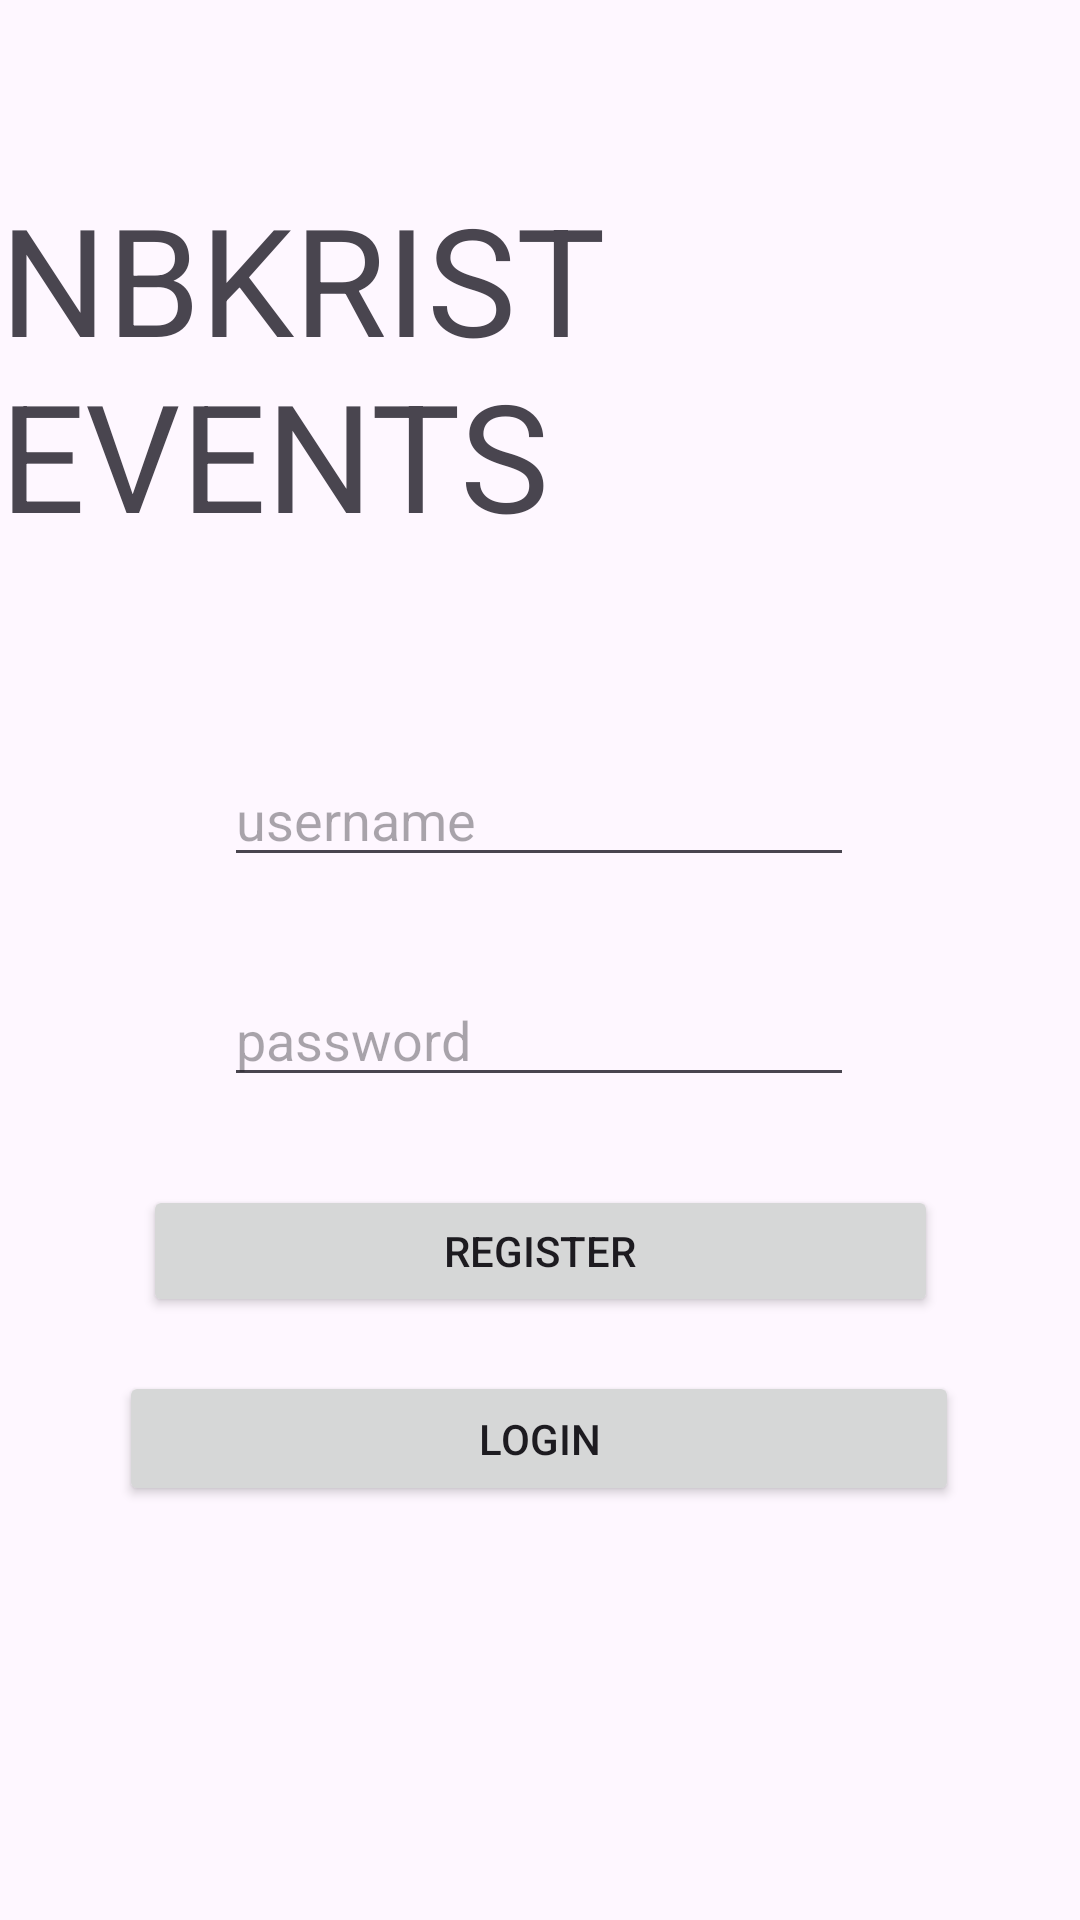

Write the Android layout XML for this screen, with the resource values it uses.
<!-- AndroidManifest.xml: application theme Theme.Nbkrist_events -->
<!-- res/layout/activity_main.xml -->
<?xml version="1.0" encoding="utf-8"?>
<androidx.constraintlayout.widget.ConstraintLayout xmlns:android="http://schemas.android.com/apk/res/android"
    xmlns:app="http://schemas.android.com/apk/res-auto"
    xmlns:tools="http://schemas.android.com/tools"
    android:layout_width="match_parent"
    android:layout_height="match_parent">


    <Button
        android:id="@+id/register"
        android:layout_width="265dp"
        android:layout_height="44dp"
        android:text="register"
        app:layout_constraintBottom_toBottomOf="parent"
        app:layout_constraintEnd_toEndOf="parent"
        app:layout_constraintStart_toStartOf="parent"
        app:layout_constraintTop_toTopOf="parent"
        app:layout_constraintVertical_bias="0.663" />

    <TextView
        android:id="@+id/textView5"
        android:layout_width="wrap_content"
        android:layout_height="wrap_content"
        android:text="NBKRIST EVENTS"
        android:textSize="50dp"
        app:layout_constraintBottom_toBottomOf="parent"
        app:layout_constraintEnd_toEndOf="parent"
        app:layout_constraintStart_toStartOf="parent"
        app:layout_constraintTop_toTopOf="parent"
        app:layout_constraintVertical_bias="0.115" />

    <EditText
        android:id="@+id/username"
        android:layout_width="wrap_content"
        android:layout_height="wrap_content"
        android:ems="10"
        android:hint="username"
        android:inputType="textEmailAddress"
        app:layout_constraintBottom_toBottomOf="parent"
        app:layout_constraintEnd_toEndOf="parent"
        app:layout_constraintHorizontal_bias="0.497"
        app:layout_constraintStart_toStartOf="parent"
        app:layout_constraintTop_toTopOf="parent"
        app:layout_constraintVertical_bias="0.419" />

    <EditText
        android:id="@+id/password"
        android:layout_width="wrap_content"
        android:layout_height="wrap_content"
        android:ems="10"
        android:hint="password"
        android:inputType="textPassword"
        app:layout_constraintBottom_toBottomOf="parent"
        app:layout_constraintEnd_toEndOf="parent"
        app:layout_constraintHorizontal_bias="0.497"
        app:layout_constraintStart_toStartOf="parent"
        app:layout_constraintTop_toTopOf="parent"
        app:layout_constraintVertical_bias="0.542" />

    <Button
        android:id="@+id/login"
        android:layout_width="280dp"
        android:layout_height="45dp"
        android:text="login"
        app:layout_constraintBottom_toBottomOf="parent"
        app:layout_constraintEnd_toEndOf="parent"
        app:layout_constraintHorizontal_bias="0.497"
        app:layout_constraintStart_toStartOf="parent"
        app:layout_constraintTop_toTopOf="parent"
        app:layout_constraintVertical_bias="0.768" />
</androidx.constraintlayout.widget.ConstraintLayout>
<!-- resources referenced by this layout -->
<resources>
  <style name="Theme.Nbkrist_events" parent="Base.Theme.Nbkrist_events" />
  <style name="Base.Theme.Nbkrist_events" parent="Theme.Material3.DayNight.NoActionBar">
          
          
      </style>
</resources>
